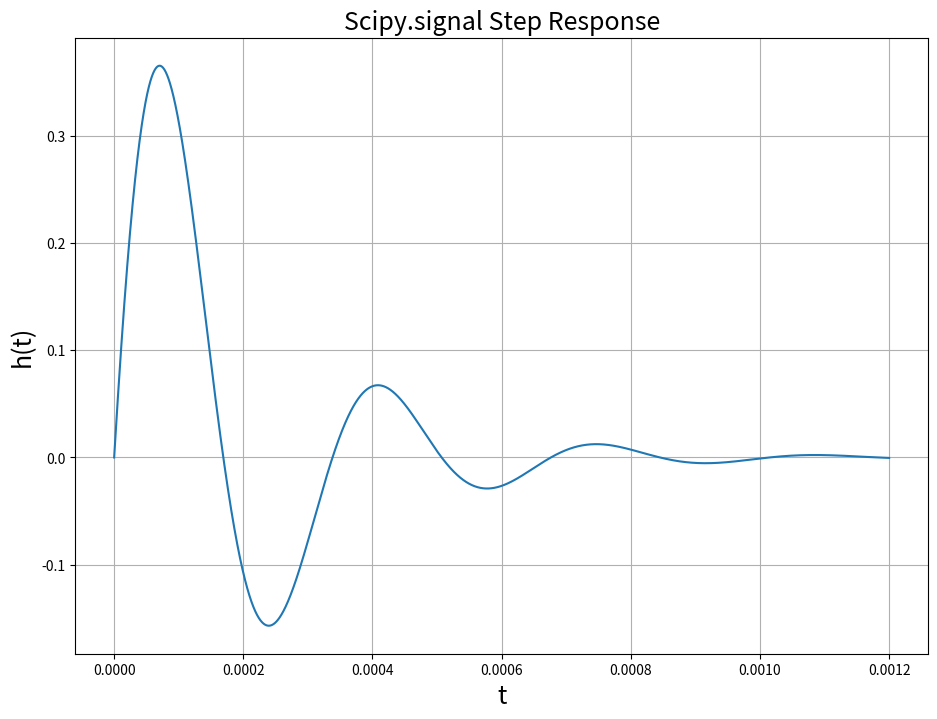

Write the Python code that produced this figure.
#########################################################################
#																		#
# Tristan Denning														#
# ECE 351 - 51															#
# Lab 5																	#	
# 22FEB2022																#
#																		#
#########################################################################
import numpy as np
import matplotlib.pyplot as plt
import scipy.signal as sig

steps = 1e-8                                 # RESOLUTION       
t = np.arange(0, 1.2e-3 + steps , steps )              # INTERVAL
#-------Ramp and Step Functions ----------------------------------------------#    
def u(t):
    y = np.zeros(t.shape)
    
    for i in range(len(t)):
        if (t[i] < 0):
            y[i] = 0
        else:
            y[i] = 1
    return y

#-----------Given Component Values -------------------------------------------#
R = 1000
L = 27e-3
C = 100e-9

#-----------Scipy Generated Impulse Response ---------------------------------#
num = [0, 1, 0]
den = [R*C, 1, R/L]

tout, yout = sig.impulse((num, den), T = t)

#----------- Hand-Calculated Impulse Response --------------------------------#

def h(t):
    
    y = 1.03556e4*np.exp(-5000*t)*np.sin(18584*t + 1.83363)*u(t) # IN RAD
    return y

h1 = h(t)

#------------ Plots of Hand-Calculated and Scipy Impulse ---------------------#

# plt.figure ( figsize = (11 , 8) )
# plt.subplot(2, 1, 1)
# plt.plot (t, h1)
# plt.grid()
# plt.ylabel('h(t)', fontsize = 18)
# plt.title('Hand-Calculated Impulse Response', fontsize = 18)


# plt.subplot (2 , 1 , 2)
# plt.plot(tout, yout )
# plt.grid()
# plt.ylabel ('h(t)', fontsize = 18)
# plt.title('Scipy.signal Impulse Response', fontsize = 18)
# plt.xlabel('t', fontsize = 18)

#---------- Step Response ----------------------------------------------------#

tout, yout = sig.step((num, den), T = t)
plt.figure ( figsize = (11 , 8) )
plt.plot(tout, yout )
plt.grid()
plt.ylabel ('h(t)', fontsize = 18)
plt.title('Scipy.signal Step Response', fontsize = 18)
plt.xlabel('t', fontsize = 18)